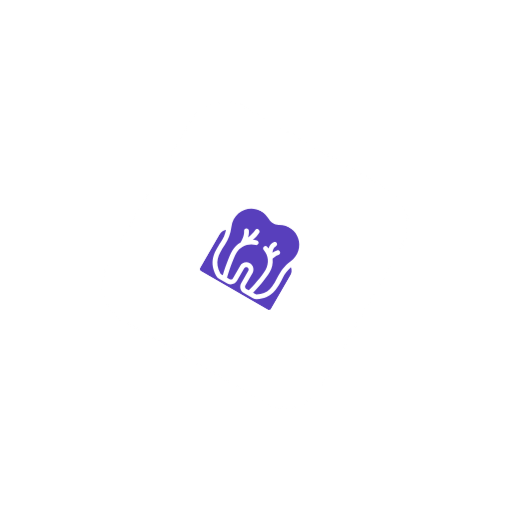
t = 0.00 s
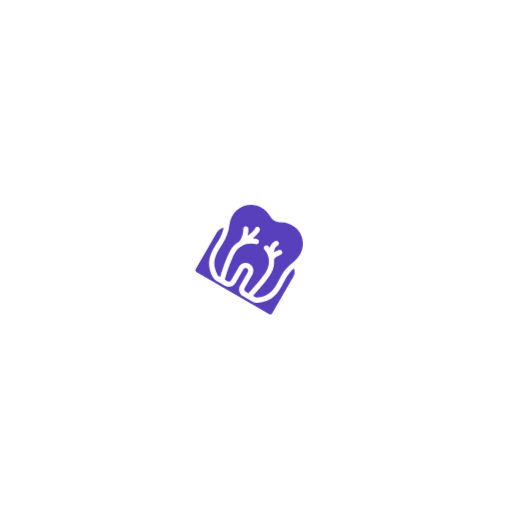
t = 0.25 s
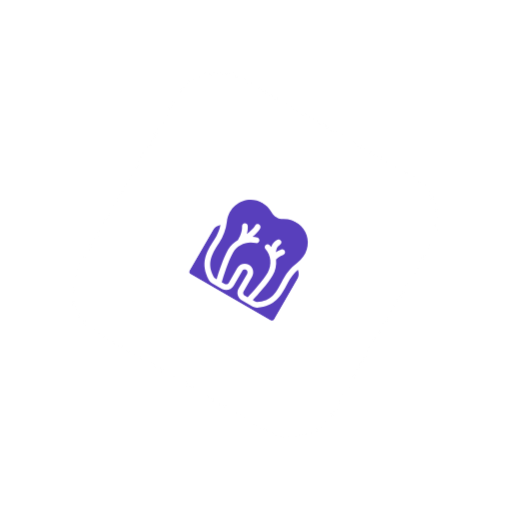
t = 0.75 s
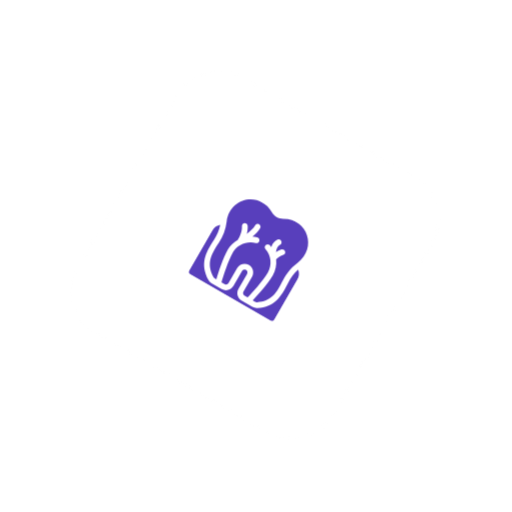
t = 1.00 s
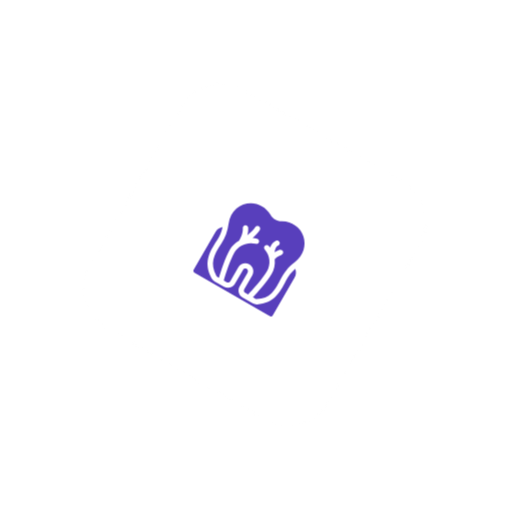
t = 1.25 s
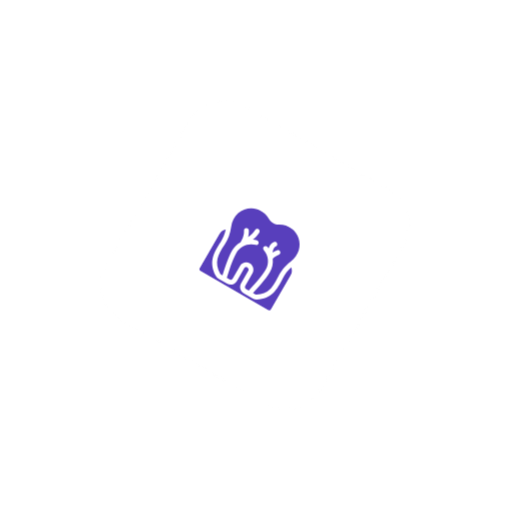
t = 1.75 s

The animated SVG that drew these frames (rendered in a browser with its animation timeline set to each time). Animation: 2 CSS @keyframes rules; one cycle of 2.00 s, repeats indefinitely.

<svg width="200" height="200" viewBox="0 0 200 200" fill="none" xmlns="http://www.w3.org/2000/svg">
<style>
.zoom{animation:zoom 2s infinite;-webkit-animation:zoom 2s infinite;-moz-animation:zoom 2s infinite;-o-animation:zoom 2s infinite;-webkit-transform-origin:center;-ms-transform-origin:center;transform-origin:center;transform-box:fill-box}-webkit-keyframes zoom{0%{-webkit-transform:scale(1)}50%{-webkit-transform:scale(1.2)}100%{-webkit-transform:scale(1)}}@-webkit-keyframes zoom{0%{-webkit-transform:scale(1);transform:scale(1)}50%{-webkit-transform:scale(1.2);transform:scale(1.2)}100%{-webkit-transform:scale(1);transform:scale(1)}}@keyframes zoom{0%{-webkit-transform:scale(1);transform:scale(1)}50%{-webkit-transform:scale(1.2);transform:scale(1.2)}100%{-webkit-transform:scale(1);transform:scale(1)}}
</style>
<g class="zoom">
    <rect x="82" y="34" width="96" height="96" rx="16" transform="rotate(30 82 34)" fill="white" fill-opacity="0.2" stroke="url(#paint0_linear_119_299)"/>
    <rect x="86.3923" y="50.3923" width="72" height="72" rx="16" transform="rotate(30 86.3923 50.3923)" fill="white"/>
    <g clip-path="url(#clip0_119_299)">
    <path d="M113.652 104.379C112.319 105.562 111.202 107.01 110.388 108.621C108.088 113.163 106.059 116.459 100.354 116.843C99.7955 116.88 99.2441 116.752 98.7593 116.472L95.2411 114.441C93.8981 113.665 93.4362 111.942 94.2116 110.599L96.995 105.778C97.26 105.319 97.1416 104.704 96.6608 104.434C96.2286 104.195 95.6507 104.356 95.4022 104.787L92.5878 109.661C91.8124 111.004 90.0889 111.466 88.7459 110.691L85.4983 108.816C85.0342 108.548 84.658 108.155 84.4103 107.68C81.697 102.472 83.3505 98.9564 86.292 94.5427C87.2261 93.1416 87.9027 91.5191 88.2812 89.7911C87.2306 89.9795 86.2662 90.6109 85.6919 91.6055L78.1912 104.597C77.9323 105.046 78.0859 105.619 78.5344 105.878L104.623 120.94C105.072 121.199 105.645 121.046 105.904 120.597L113.404 107.607C113.993 106.586 114.046 105.401 113.652 104.379V104.379Z" fill="#583FBC"/>
    <path d="M87.8523 95.5823C85.0797 99.7426 83.8191 102.487 86.0732 106.813C86.2282 107.111 86.4044 107.174 87.011 107.524C87.6817 105.285 89.2037 100.523 90.7802 97.7923C91.5396 96.477 92.6646 95.386 94.0057 94.6476C94.3407 94.1235 95.4722 92.192 95.344 90.2026C95.3108 89.6859 95.7024 89.24 96.2192 89.2068C96.7358 89.1732 97.1819 89.5652 97.215 90.082C97.2748 91.0059 97.1364 91.9003 96.9144 92.6984C98.0191 91.85 99.1196 90.8481 99.6528 89.9245C99.9116 89.4763 100.485 89.3225 100.933 89.5814C101.382 89.8403 101.535 90.4138 101.277 90.862C100.718 91.8293 99.7639 92.7863 98.7719 93.615C99.3023 93.6548 99.8287 93.743 100.342 93.8833C100.841 94.0203 101.135 94.5359 100.998 95.0351C100.862 95.5346 100.346 95.8287 99.8467 95.6918C97.0001 94.9127 93.8702 96.1903 92.404 98.7298C90.8338 101.449 89.2491 106.565 88.6817 108.489L89.6835 109.067C90.1319 109.326 90.7052 109.172 90.9641 108.724L93.7785 103.849C94.538 102.534 96.2383 102.06 97.5689 102.793C98.9558 103.561 99.4149 105.337 98.6188 106.715L95.8355 111.536C95.5766 111.985 95.7302 112.558 96.1787 112.817L97.1804 113.395C98.563 111.942 102.202 108.01 103.771 105.292C105.187 102.838 104.873 99.7689 102.999 97.6558C102.655 97.2684 102.691 96.6759 103.078 96.3322C103.465 95.9888 104.058 96.024 104.402 96.4115C104.571 96.6025 104.729 96.7999 104.879 97.002C105.356 95.5843 106.195 94.9003 106.913 94.5716C107.383 94.356 107.94 94.5631 108.156 95.0338C108.371 95.5043 108.164 96.0607 107.694 96.2764C106.901 96.6392 106.552 97.6239 106.427 98.6644C106.918 98.3362 107.511 98.0187 108.197 97.7869C108.688 97.6214 109.22 97.8845 109.385 98.3752C109.551 98.8657 109.288 99.3976 108.797 99.5634C107.657 99.9486 106.851 100.661 106.473 101.051C106.683 102.898 106.278 104.7 105.394 106.23C103.818 108.96 100.455 112.659 98.8512 114.36C99.7178 114.86 99.8628 114.996 100.229 114.972C102.458 114.822 104.045 114.187 105.376 112.915C108.467 109.958 108.454 105.841 113.455 102.124C119.955 97.2891 116.67 87.7449 108.831 87.8282C107.268 87.8442 105.82 87.0085 105.052 85.6469C101.228 78.8569 91.3824 80.7044 90.3713 88.7003C90.053 91.2082 89.182 93.5879 87.8523 95.5823V95.5823Z" fill="#583FBC"/>
    </g>
</g>
<defs>
<linearGradient id="paint0_linear_119_299" x1="82" y1="34" x2="178" y2="130" gradientUnits="userSpaceOnUse">
<stop stop-color="white"/>
<stop offset="1" stop-color="white" stop-opacity="0"/>
</linearGradient>
<clipPath id="clip0_119_299">
<rect width="32" height="32" fill="white" transform="translate(93.7128 77.7129) rotate(30)"/>
</clipPath>
</defs>
</svg>
